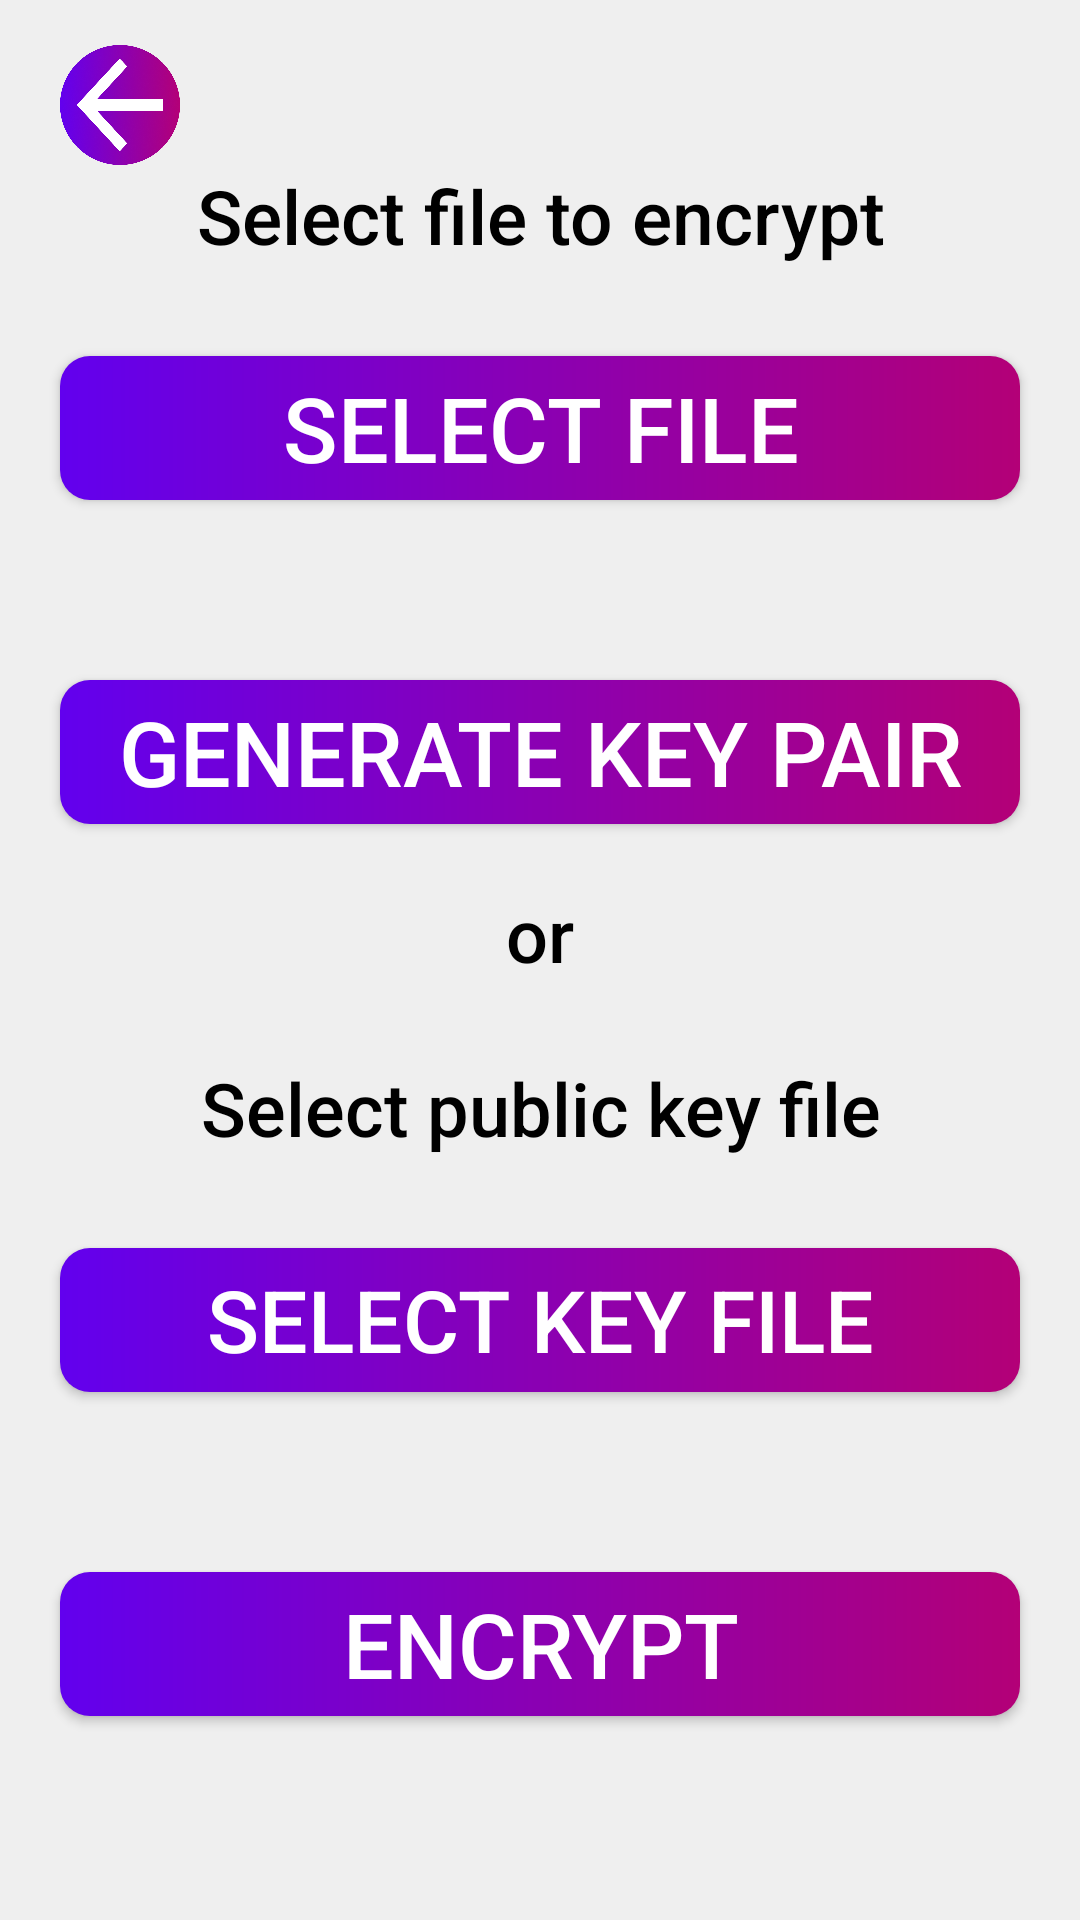

Reconstruct the res/layout file that produces this screen, plus the resources it refers to.
<!-- AndroidManifest.xml: application theme Theme.Cryptonite -->
<!-- res/layout/activity_rsa_encrypt.xml -->
<?xml version="1.0" encoding="utf-8"?>
<RelativeLayout xmlns:android="http://schemas.android.com/apk/res/android"
    xmlns:tools="http://schemas.android.com/tools"
    android:layout_width="match_parent"
    android:layout_height="match_parent"
    android:background="@color/background"
    tools:context=".encryption.RSAEncryptActivity">

    <ImageButton
        android:id="@+id/back_button"
        android:layout_width="40dp"
        android:layout_height="40dp"
        android:layout_marginStart="20dp"
        android:layout_marginTop="15dp"
        android:adjustViewBounds="true"
        android:background="@color/background"
        android:scaleType="fitCenter"
        android:src="@drawable/back_button" />

    <LinearLayout
        android:layout_width="match_parent"
        android:layout_height="wrap_content"
        android:orientation="vertical">

        <TextView
            android:layout_width="wrap_content"
            android:layout_height="wrap_content"
            android:layout_gravity="center_horizontal"
            android:layout_marginTop="55dp"
            android:fontFamily="sans-serif-medium"
            android:gravity="center_horizontal"
            android:text="@string/select_file_to_encrypt"
            android:textColor="@color/black"
            android:textSize="25sp" />

        <Button
            android:id="@+id/select_file_button"
            android:layout_width="match_parent"
            android:layout_height="wrap_content"
            android:layout_gravity="center_horizontal"
            android:layout_marginLeft="20dp"
            android:layout_marginTop="30dp"
            android:layout_marginRight="20dp"
            android:background="@drawable/button"
            android:text="@string/select_file"
            android:textColor="@color/white"
            android:textSize="30sp" />

        <Button
            android:id="@+id/generate_key_pair"
            android:layout_width="match_parent"
            android:layout_height="wrap_content"
            android:layout_gravity="center_horizontal"
            android:layout_marginLeft="20dp"
            android:layout_marginTop="60dp"
            android:layout_marginRight="20dp"
            android:background="@drawable/button"
            android:text="@string/generate_key_pair"
            android:textColor="@color/white"
            android:textSize="30sp" />

        <FrameLayout
            android:id="@+id/placeholder"
            android:layout_width="match_parent"
            android:layout_height="wrap_content" />

        <TextView
            android:layout_width="wrap_content"
            android:layout_height="wrap_content"
            android:layout_gravity="center_horizontal"
            android:layout_marginTop="20dp"
            android:fontFamily="sans-serif-medium"
            android:gravity="center_horizontal"
            android:text="@string/or_select_public_key_file"
            android:textColor="@color/black"
            android:textSize="24.5sp" />

        <Button
            android:id="@+id/select_pubkey_file_button"
            android:layout_width="match_parent"
            android:layout_height="wrap_content"
            android:layout_gravity="center_horizontal"
            android:layout_marginLeft="20dp"
            android:layout_marginTop="30dp"
            android:layout_marginRight="20dp"
            android:background="@drawable/button"
            android:text="@string/select_key_file"
            android:textColor="@color/white"
            android:textSize="28.5sp" />

        <Button
            android:id="@+id/encrypt_button"
            android:layout_width="match_parent"
            android:layout_height="wrap_content"
            android:layout_gravity="bottom"
            android:layout_marginHorizontal="20dp"
            android:layout_marginTop="60dp"
            android:background="@drawable/button"
            android:text="@string/encrypt"
            android:textColor="@color/white"
            android:textSize="30sp" />

        <Button
            android:id="@+id/upload_button"
            android:layout_width="match_parent"
            android:layout_height="wrap_content"
            android:layout_marginHorizontal="35dp"
            android:layout_marginTop="70dp"
            android:background="@drawable/button"
            android:text="@string/upload_file_to_cloud"
            android:textColor="@color/white"
            android:textSize="18sp" />


    </LinearLayout>

</RelativeLayout>
<!-- resources referenced by this layout -->
<resources>
  <color name="background">#EFEFEF</color>
  <color name="black">#FF000000</color>
  <color name="white">#FFFFFFFF</color>
  <!-- drawable back_button: png bitmap (drawable, 262406 bytes) -->
  <!-- drawable button (drawable) -->
  <?xml version="1.0" encoding="utf-8"?>
  <shape xmlns:android="http://schemas.android.com/apk/res/android"
      android:shape="rectangle">
  
      <gradient
          android:startColor="@color/button_color_start"
          android:endColor="@color/button_color_end"
          android:type="linear" />
      <corners android:radius="10dp" />
  </shape>
  <string name="encrypt">Encrypt</string>
  <string name="generate_key_pair">Generate key pair</string>
  <string name="or_select_public_key_file">or\n\nSelect public key file</string>
  <string name="select_file">Select file</string>
  <string name="select_file_to_encrypt">Select file to encrypt</string>
  <string name="select_key_file">Select key file</string>
  <string name="upload_file_to_cloud">Upload file to cloud</string>
  <style name="Theme.Cryptonite" parent="Theme.AppCompat.DayNight.NoActionBar">
          
          <item name="colorPrimary">@color/purple_500</item>
          <item name="colorPrimaryVariant">@color/purple_700</item>
          <item name="colorOnPrimary">@color/white</item>
          
          <item name="colorSecondary">@color/teal_200</item>
          <item name="colorSecondaryVariant">@color/teal_700</item>
          <item name="colorOnSecondary">@color/black</item>
          
          <item name="android:statusBarColor">@color/button_color_middle</item>
          
      </style>
  <color name="button_color_start">#6200EE</color>
  <color name="button_color_end">#B30077</color>
  <color name="purple_500">#FF6200EE</color>
  <color name="purple_700">#FF3700B3</color>
  <color name="teal_200">#FF03DAC5</color>
  <color name="teal_700">#FF018786</color>
  <color name="button_color_middle">#8200BE</color>
</resources>
